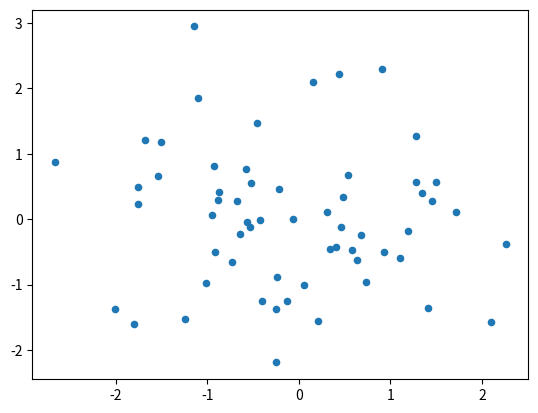

Here is the Python script that generated this plot:
import matplotlib
matplotlib.use('Agg')
import numpy as np
import matplotlib.pyplot as plt
x=np.random.randn(60)
y=np.random.randn(60)
plt.scatter(x,y,s=20)
out_png='out_file.png'
plt.savefig(out_png,dpi=150)
